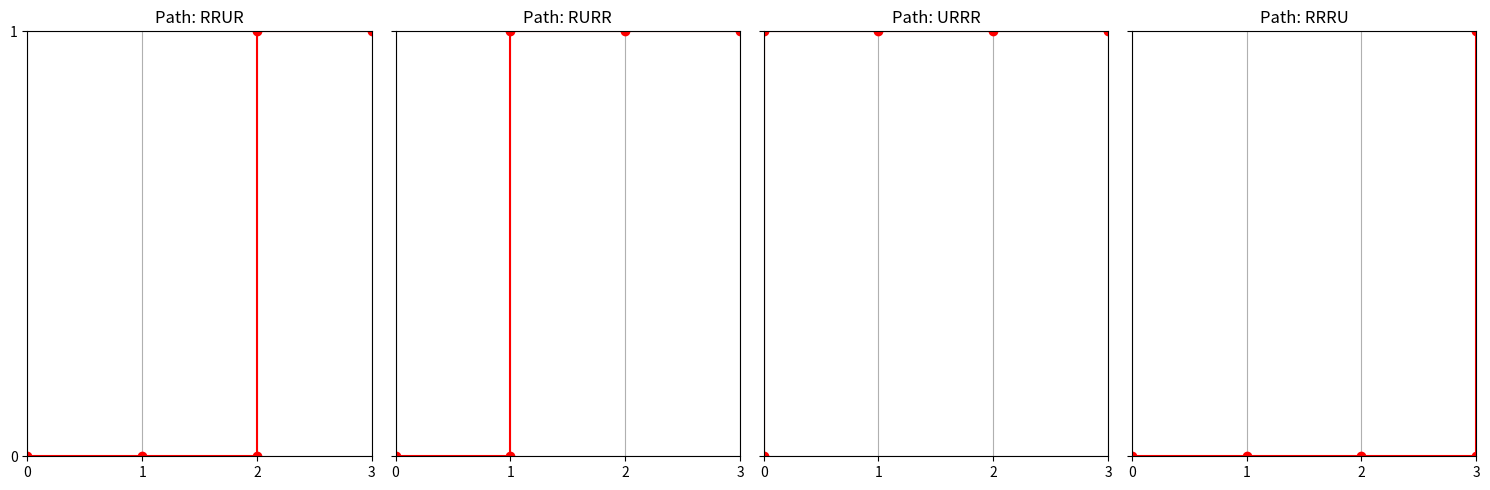

The matplotlib source for this figure:
import matplotlib.pyplot as plt
import itertools

# Parameters
m, n = 3, 1  # Grid size

# Generate all possible paths (combinations of 'R' and 'U' moves)
moves = ['R'] * m + ['U'] * n
all_paths = set(itertools.permutations(moves))

# Function to convert a path of moves into coordinates
def path_to_coords(path):
    x, y = 0, 0
    coords = [(x, y)]
    for move in path:
        if move == 'R':
            x += 1
        else:
            y += 1
        coords.append((x, y))
    return coords

# Create figure
fig, axes = plt.subplots(1, len(all_paths), figsize=(15, 5), sharey=True)

# Plot each path on a separate subplot
for ax, path in zip(axes, all_paths):
    coords = path_to_coords(path)
    x_vals, y_vals = zip(*coords)
    
    ax.plot(x_vals, y_vals, marker='o', color='red')
    ax.set_title(f"Path: {''.join(path)}")
    ax.set_xlim(0, m)
    ax.set_ylim(0, n)
    ax.grid(True)
    ax.set_xticks(range(m+1))
    ax.set_yticks(range(n+1))

# Show all the plots
plt.tight_layout()
plt.show()
